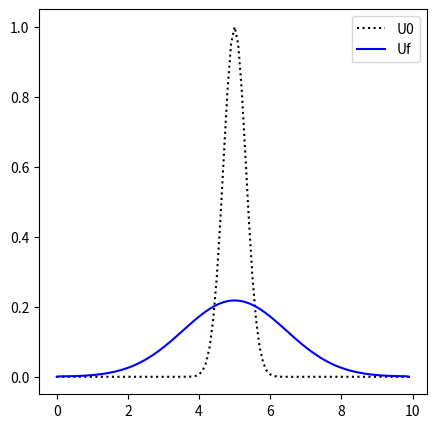
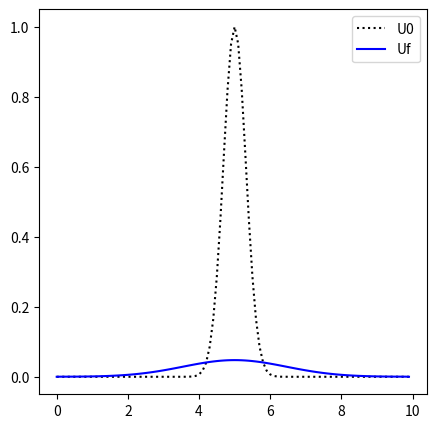
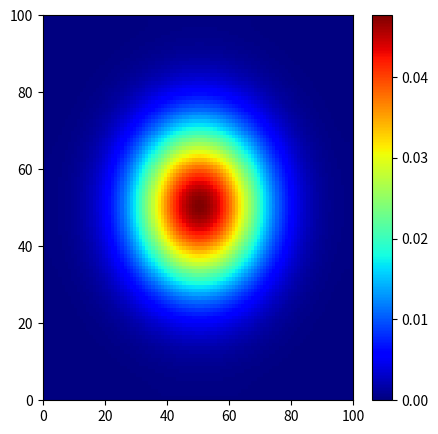

The matplotlib source for these figures, in order:
# -*- coding: utf-8 -*-
"""
Analytical advection
"""
import numpy as np
import matplotlib.pylab as plt

def solve_heat_equation_1d(domain, dx, tf, CFL, nu, u0, bnd_type=0, ul=0., ur=0.):
    """
    Solve Heat equation in 1D

    :param domain (array(2)): [xmin, xmax] computational domain
    :param dx (float): space step
    :param tf (float): final time
    :param CFL (float): CFL number (if >0), constant time step (if <0)
    :param nu (float): diffusivity coefficient
    :param bnd_type (int): 0: Dirichlet, 1: Neumann
    :param ul (float): left dirichlet boundary condition (default=0.)
    :param ur (float): right dirichlet boundary condition (default=0.)
    :param u0 (function): initial condition
    :return u (array): solution to the heat equation
    """
    # initialize
    x = np.arange(domain[0], domain[1], dx, dtype='d')
    dt = CFL*(dx**2)/(2.*nu)
    times = np.arange(0., tf, dt, dtype='d')
    nx = len(x)
    nt = len(times)
    u = np.empty((nt, nx), dtype='d')
    # initial condition
    for i in range(nx):
        u[0, i] = u0(x[i])
    # solve heat equation
    alpha = (nu*dt)/(dx**2)
    # time loop
    for k in range(nt-1):
        # boundary conditions
        if bnd_type==0:
            # Dirichlet
            u[k, 0] = ul
            u[k,-1] = ur
        else:
            # Neumann
            u[k, 0] = u[k, 1]
            u[k,-1] = u[k,-2]
        # space loop
        for i in range(1, nx-1):
            u[k+1, i] = u[k, i] + alpha*(u[k, i+1] - 2.*u[k, i] + u[k, i-1])
    return times, x, u

def solve_heat_equation_2d(domainx, domainy, dx, dy, tf, CFL, nu, u0, bnd_type=0,
                           ul=0., ur=0., ud=0., uu=0.):
    """
    Solve Heat equation in 1D

    :param domainx (array(2)): [xmin, xmax] computational domain
    :param domainy (array(2)): [ymin, ymax] computational domain
    :param dx (float): horizontal space step
    :param dy (float): vertical space step
    :param tf (float): final time
    :param CFL (float): CFL number (if >0), constant time step (if <0)
    :param nu (float): diffusivity coefficient
    :param bnd_type (int): 0: Dirichlet, 1: Neumann
    :param ul (float): left dirichlet boundary condition (default=0.)
    :param ur (float): right dirichlet boundary condition (default=0.)
    :param ud (float): down dirichlet boundary condition (default=0.)
    :param uu (float): up dirichlet boundary condition (default=0.)
    :param u0 (function): initial condition
    :return u (array): solution to the heat equation
    """
    # initialize
    x = np.arange(domainx[0], domainx[1], dx, dtype='d')
    y = np.arange(domainy[0], domainy[1], dy, dtype='d')
    dt = CFL*(dx**2)/(4.*nu)
    times = np.arange(0., tf, dt, dtype='d')
    nx = len(x)
    ny = len(y)
    nt = len(times)
    u = np.empty((nt, nx, ny), dtype='d')
    # initial condition
    for i in range(nx):
        for j in range(ny):
            u[0, i, j] = u0(x[i], y[j])
    # solve heat equation
    alphax = (nu*dt)/(dx**2)
    alphay = (nu*dt)/(dy**2)
    # time loop
    for k in range(nt-1):
        # boundary conditions
        if bnd_type==0:
            # Dirichlet
            u[k, 0, :] = ul # left
            u[k,-1, :] = ur # right
            u[k, :, 0] = ud # down
            u[k, :,-1] = uu # up
        else:
            # Neumann
            u[k, 0, :] = u[k, 1, :] # left
            u[k,-1, :] = u[k,-2, :] # right
            u[k, :, 0] = u[k, :, 1] # down
            u[k, :,-1] = u[k, :,-2] # up
        # space loop
        for i in range(1, nx-1):
            for j in range(1, ny-1):
                u[k+1, i, j] = u[k, i, j] + \
                        alphax*(u[k, i+1, j] - 2.*u[k, i, j] + u[k, i-1, j]) + \
                        alphay*(u[k, i, j+1] - 2.*u[k, i, j] + u[k, i, j-1])
    return times, x, y, u

if __name__ == '__main__':

    # Solve heat equation in 1D
    def u0(x):
        u0 = 1.*np.exp(-5.*(x-5.)**2.)
        return u0

    times1, x1, u1d = solve_heat_equation_1d(domain=[0., 10.], dx=0.1, tf=1., CFL=0.9, nu=1., u0=u0, bnd_type=1)

    # plot result
    fig, ax = plt.subplots(nrows=1, figsize=(5., 5.))
    ax.plot(x1, u1d[0, :], color='k', ls=":", label='U0')
    ax.plot(x1, u1d[-1, :], color='b', ls="-", label='Uf')
    plt.legend()
    plt.show()

    # Solve heat equation in 2D
    def u0(x, y):
        u0 = 1.*np.exp(-5.*(x-5.)**2.-5.*(y-5.)**2.)
        return u0

    times, x2, y2, u2d = solve_heat_equation_2d(\
        domainx=[0., 10.], \
        domainy=[0., 10.], \
        dx=0.1, dy=0.1, tf=1., CFL=0.9, nu=1., u0=u0, bnd_type=1)

    # plot result
    fig, ax = plt.subplots(nrows=1, figsize=(5., 5.))
    ax.plot(x2, u2d[0, :, int(0.5*len(y2))], color='k', ls=":", label='U0')
    ax.plot(x2, u2d[-1, :, int(0.5*len(y2))], color='b', ls="-", label='Uf')
    plt.legend()
    plt.show()

    fig, ax = plt.subplots(nrows=1, figsize=(5., 5.))
    plt.pcolormesh(u2d[-1, :, :], cmap=plt.cm.jet)
    plt.colorbar()
    plt.show()
